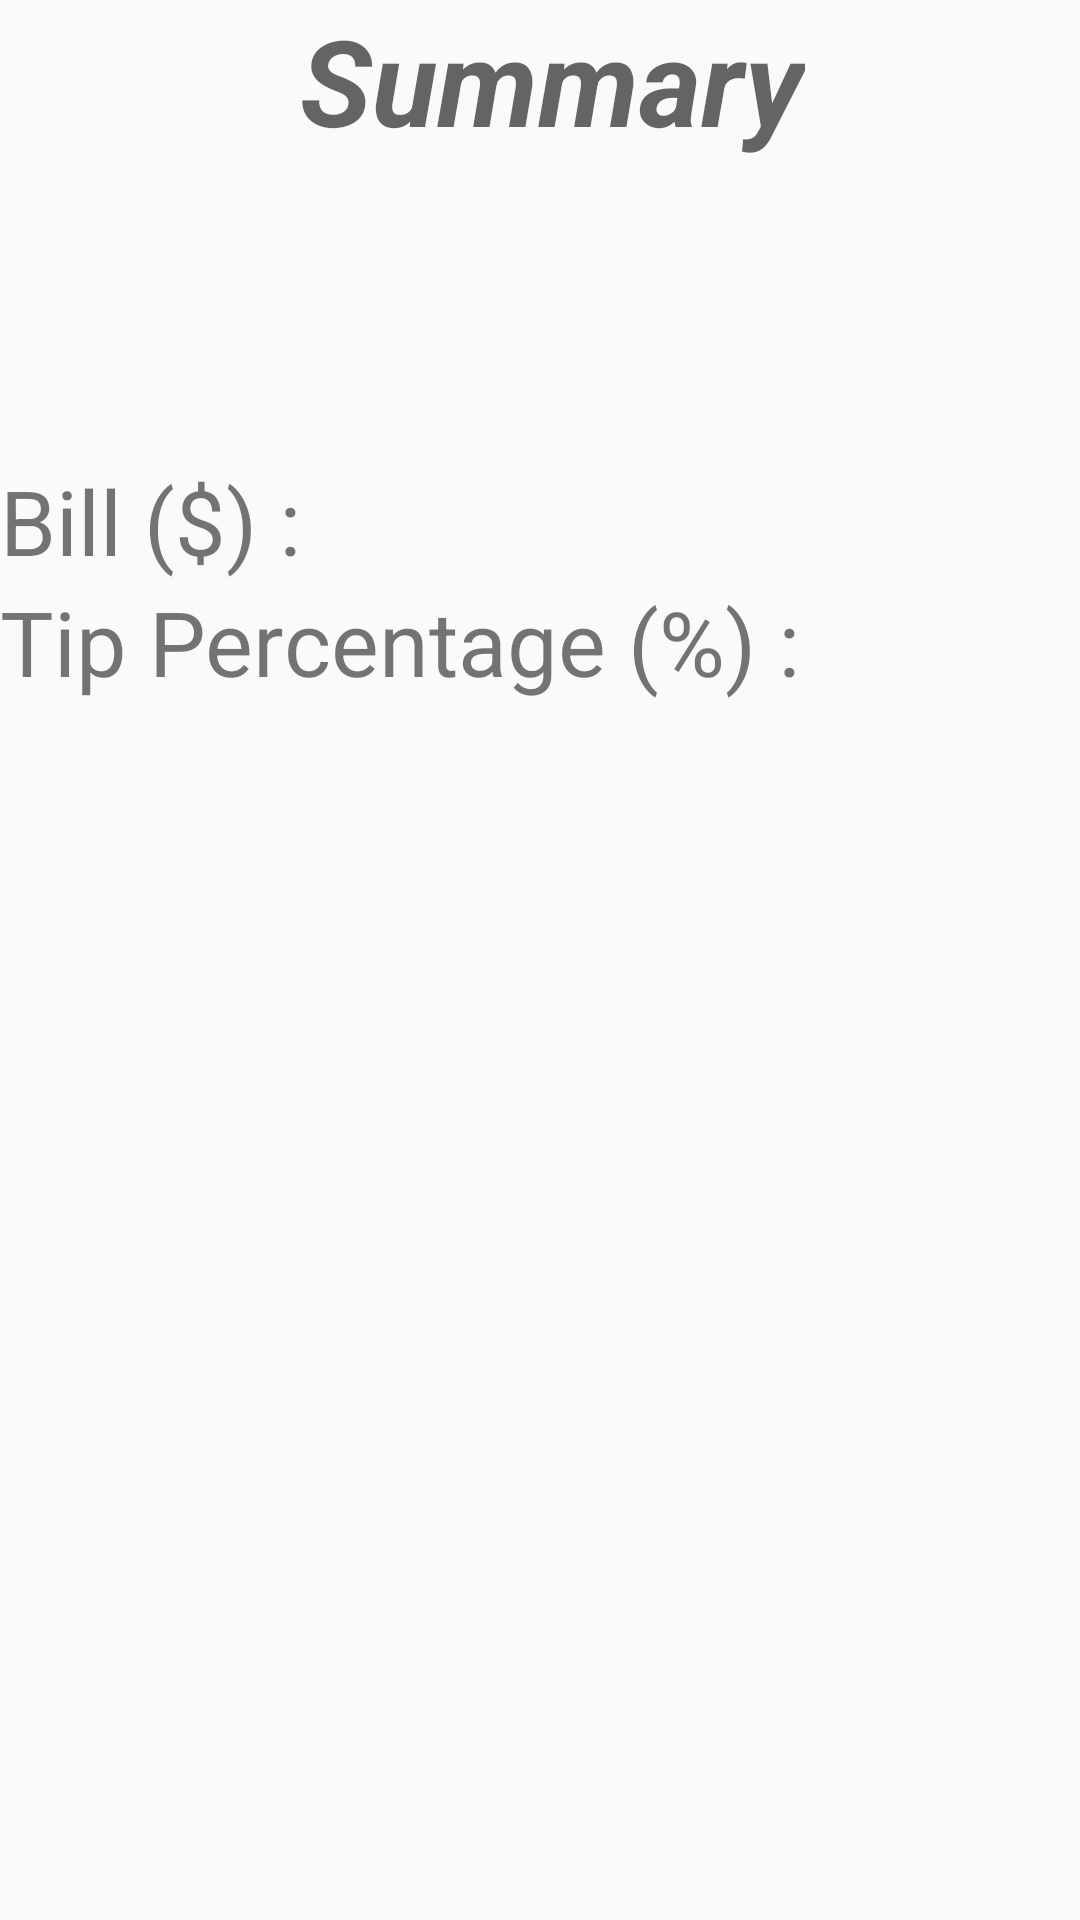

Write the Android layout XML for this screen, with the resource values it uses.
<!-- AndroidManifest.xml: application theme AppTheme -->
<!-- res/layout/activity_summary.xml -->
<?xml version="1.0" encoding="utf-8"?>
<android.support.constraint.ConstraintLayout xmlns:android="http://schemas.android.com/apk/res/android"
    xmlns:app="http://schemas.android.com/apk/res-auto"
    xmlns:tools="http://schemas.android.com/tools"
    android:layout_width="match_parent"
    android:layout_height="wrap_content"
    tools:context=".MainActivity">

    <RelativeLayout
        android:layout_width="wrap_content"
        android:layout_height="wrap_content">

        <LinearLayout
            android:id="@+id/verticalLayout"
            android:layout_width="match_parent"
            android:layout_height="match_parent"
            android:orientation="vertical">

            <TextView
                android:id="@+id/logo"
                android:layout_width="wrap_content"
                android:layout_height="wrap_content"
                android:text="Summary"
                android:textAppearance="@style/TextAppearance.AppCompat.Display1"
                android:textSize="40dp"
                android:textStyle="bold|italic"
                android:translationX="100dp"
                android:visibility="visible" />

            <TextView
                android:id="@+id/billField"
                android:layout_width="match_parent"
                android:layout_height="wrap_content"
                android:text="Bill ($) : "
                android:textSize="30dp"
                android:translationX="0dp"
                android:translationY="100dp"
                android:visibility="visible" />

            <TextView
                android:id="@+id/percentageField"
                android:layout_width="wrap_content"
                android:layout_height="wrap_content"
                android:text="Tip Percentage (%) :  "
                android:textSize="30dp"
                android:translationY="100dp"
                android:visibility="visible" />
        </LinearLayout>

    </RelativeLayout>
</android.support.constraint.ConstraintLayout>
<!-- resources referenced by this layout -->
<resources>
  <style name="AppTheme" parent="Theme.AppCompat.Light.NoActionBar">
          
          <item name="colorPrimary">@color/colorPrimary</item>
          <item name="colorPrimaryDark">@color/colorPrimaryDark</item>
          <item name="colorAccent">@color/colorAccent</item>
      </style>
  <!-- not gathered from this repository: default colours our renderer supplied (Android Studio template values) -->
  <color name="colorPrimary">#FF6200EE</color>
  <color name="colorPrimaryDark">#FF3700B3</color>
  <color name="colorAccent">#FF03DAC5</color>
</resources>
